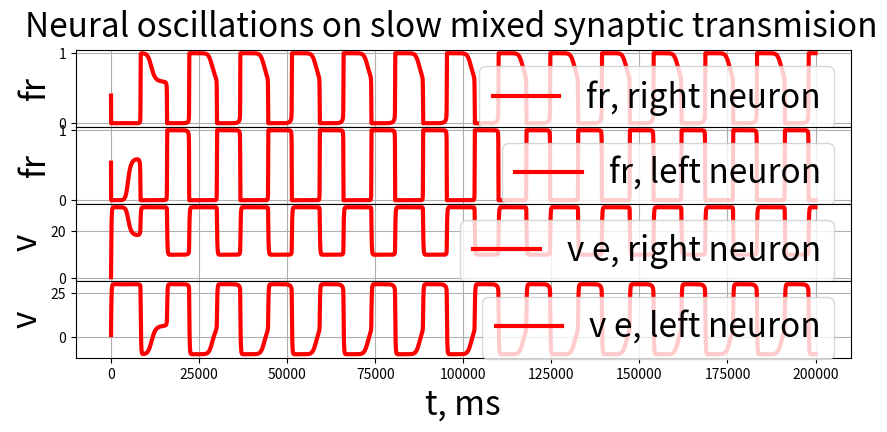

Recreate this plot in Python.
import numpy as np
from collections import deque
from copy import deepcopy
from matplotlib import pyplot as plt

def firing_rate(v):
    return 1.0 / (1 + np.exp(-v))


class TEST_oscillator():
    def __init__(self, dt, alpha, weights_e, weights_i, drives, tau):
        self.dt = dt
        self.alpha = alpha
        self.state = np.hstack([np.random.rand(6)])
        self.state_history = deque()
        self.drives = drives
        self.W_e = weights_e
        self.W_i = weights_i
        self.tau = tau
        self.past_vals = np.zeros(2)

    def rhs(self):
        v1_i, v2_i, v1_e, v2_e, m1, m2 = self.state
        v1_e_past = self.past_vals[0]
        v2_e_past = self.past_vals[1]
        rhs_v1_i = (-self.alpha * v1_i + self.drives[0]
                    - m1 # adaptation of firing rate
                    + self.W_e[0] * firing_rate(v1_e_past) # excitation from the support
                    - self.W_i[1] * firing_rate(v2_i)) # inhibition from the opposing neuron
        rhs_v2_i = (-self.alpha * v2_i + self.drives[1] - m2
                    + self.W_e[1] * firing_rate(v2_e_past)
                    - self.W_i[0] * firing_rate(v1_i))
        rhs_v1_e = (-self.alpha * v1_e + self.drives[0]
                    - self.W_i[1] * firing_rate(v2_i))
        rhs_v2_e = (-self.alpha * v2_e + self.drives[1]
                    - self.W_i[0] * firing_rate(v1_i))
        rhs_m1 = (firing_rate(v1_i) - m1) / self.tau
        rhs_m2 = (firing_rate(v2_i) - m2) / self.tau
        return np.array([rhs_v1_i, rhs_v2_i, rhs_v1_e, rhs_v2_e, rhs_m1, rhs_m2])

    def get_next_state(self):
        state = self.state + self.dt * self.rhs()
        return state

    def get_state_history(self):
        return np.array(self.state_history)

    def update_history(self):
        self.state_history.append(deepcopy(self.state))
        self.past_vals = self.past_vals * np.exp(-self.dt/tau) + (deepcopy(self.state[2:4]))
        return None

    def step(self):
        self.state += self.dt * self.rhs()
        self.update_history()
        return None

    def run(self, T_steps):
        for i in range(T_steps):
            self.step()
        return None

    def plot_history(self):
        hist_data = np.array(self.state_history)
        v1_i = hist_data[:, 0]
        v2_i = hist_data[:, 1]
        v1_e = hist_data[:, 2]
        v2_e = hist_data[:, 3]
        m1 = hist_data[:, 4]
        m2 = hist_data[:, 5]
        fr1 = firing_rate(v1_i)
        fr2 = firing_rate(v2_i)
        t = np.arange(len(v1_i)) * self.dt
        fig, axes = plt.subplots(4, 1, figsize = (10, 4))
        axes[0].plot(t, fr1, color='r', linewidth=3, label='fr, right neuron')
        # axes[0].plot(t, v1_i, color='r', linewidth = 3, label = 'fr, right neuron')
        # axes[0].plot(t, m1, color='b', linewidth=3, label='m, right neuron')
        axes[0].legend(fontsize = 24, loc = 1)
        # axes[0].set_ylim([-0.01,1.1])
        axes[0].grid(True)
        axes[0].set_ylabel("fr", fontsize = 24)

        axes[1].plot(t, fr2, color='r', linewidth=3, label='fr, left neuron')
        # axes[1].plot(t, v2_i, color='r', linewidth=3, label='fr, left neuron')
        # axes[1].plot(t, m2, color='b', linewidth=3, label='m, right neuron')
        axes[1].legend(fontsize = 24, loc = 1)
        # axes[1].set_ylim([-0.01, 1.1])
        axes[1].grid(True)
        axes[1].set_ylabel("fr", fontsize = 24)
        axes[1].set_xlabel("t, ms", fontsize = 24)
        plt.subplots_adjust(wspace=0, hspace=0)

        axes[2].plot(t, v1_e, color='r', linewidth=3, label='v e, right neuron')
        axes[2].legend(fontsize = 24, loc = 1)
        # axes[1].set_ylim([-0.01, 1.1])
        axes[2].grid(True)
        axes[2].set_ylabel("v", fontsize = 24)
        axes[2].set_xlabel("t, ms", fontsize = 24)
        plt.subplots_adjust(wspace=0, hspace=0)

        axes[3].plot(t, v2_e, color='r', linewidth=3, label='v e, left neuron')
        axes[3].legend(fontsize = 24, loc = 1)
        # axes[1].set_ylim([-0.01, 1.1])
        axes[3].grid(True)
        axes[3].set_ylabel("v", fontsize = 24)
        axes[3].set_xlabel("t, ms", fontsize = 24)
        plt.subplots_adjust(wspace=0, hspace=0)

        plt.suptitle("Neural oscillations on slow mixed synaptic transmision", fontsize = 24)
        plt.show(block=True)
        return None


if __name__ == '__main__':
    dt = 1
    weights_i =  np.array([0.4, 0.2])
    weights_e = np.array([0.3, 0.3])
    drives = 0.3 * np.ones(2)
    tau = 20000
    alpha = 0.01

    T_steps = int(200000/dt)
    sso = TEST_oscillator(dt, alpha, weights_e, weights_i, drives, tau)
    sso.run(T_steps)
    sso.plot_history()
